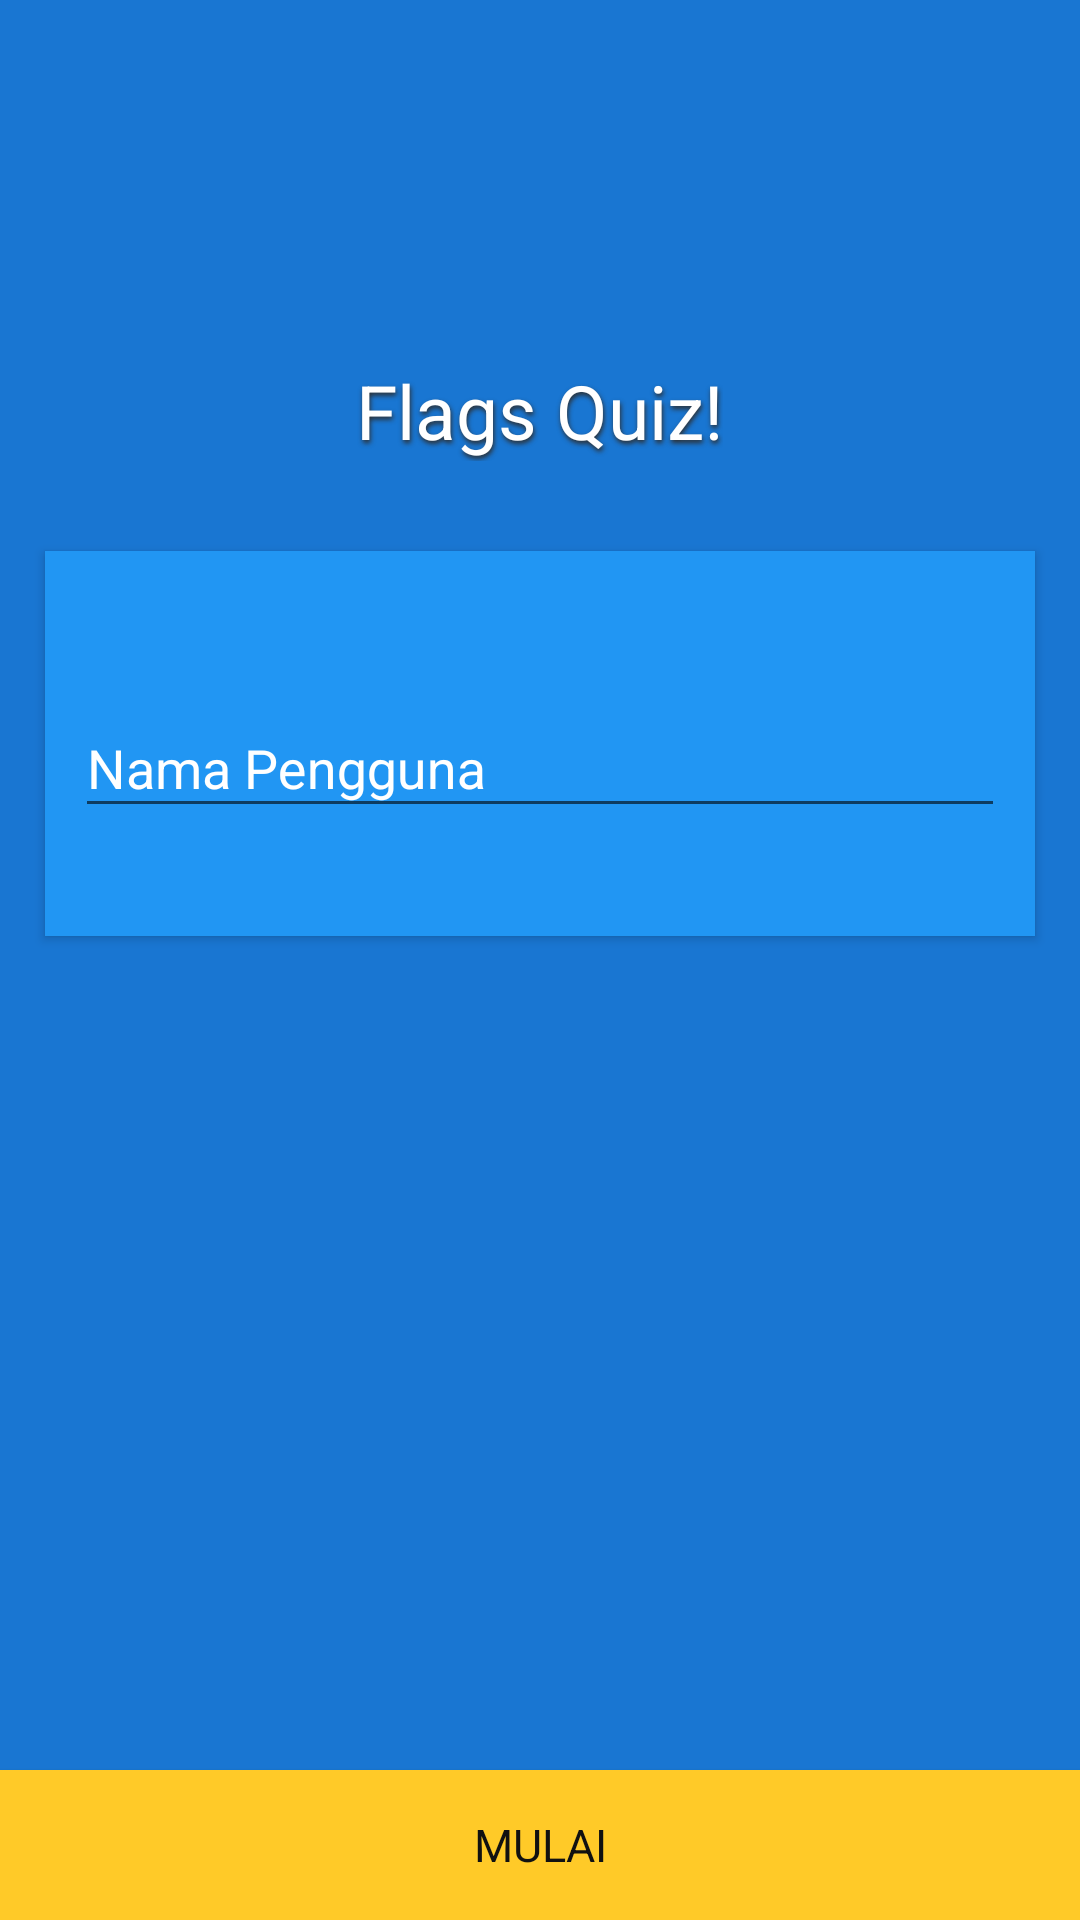

This screen was rendered from an Android layout file. Write that file and the resources it references.
<!-- AndroidManifest.xml: activity theme AppTheme1 -->
<!-- res/layout/activity_input_name.xml -->
<?xml version="1.0" encoding="utf-8"?>
<RelativeLayout
    xmlns:android="http://schemas.android.com/apk/res/android"
    xmlns:app="http://schemas.android.com/apk/res-auto"
    xmlns:tools="http://schemas.android.com/tools"
    android:layout_width="match_parent"
    android:layout_height="match_parent"
    android:background="@color/colorPrimaryDark">

    <TextView
        android:id="@+id/textBanner"
        android:layout_width="wrap_content"
        android:layout_height="wrap_content"
        android:text="Flags Quiz!"
        android:textColor="#fff"
        android:textSize="25sp"
        android:shadowColor="#2e2e2e"
        android:shadowDx="1"
        android:shadowDy="3"
        android:shadowRadius="4"
        android:layout_centerHorizontal="true"
        android:layout_marginTop="120dp"
        android:layout_below="@id/attrBanner"/>

    <android.support.v7.widget.CardView
        android:id="@+id/card"
        app:cardCornerRadius="0dp"
        android:backgroundTint="@color/colorPrimary"
        android:layout_below="@id/textBanner"
        android:layout_marginTop="30dp"
        android:layout_marginLeft="15dp"
        android:layout_marginRight="15dp"
        android:layout_width="match_parent"
        android:layout_height="wrap_content">

        <LinearLayout
            android:orientation="vertical"
            android:layout_width="match_parent"
            android:layout_height="wrap_content">

            <android.support.design.widget.TextInputLayout
                android:layout_marginLeft="10dp"
                android:layout_marginRight="10dp"
                android:layout_marginTop="40dp"
                android:layout_marginBottom="10dp"
                android:textColorHint="#fff"
                android:layout_width="match_parent"
                android:layout_height="wrap_content">
                <EditText
                    android:inputType="textCapWords"
                    android:id="@+id/name"
                    android:textColor="#fff"
                    android:hint="Nama Pengguna"
                    android:layout_width="match_parent"
                    android:layout_height="wrap_content" />
            </android.support.design.widget.TextInputLayout>

            <ProgressBar
                android:id="@+id/progress"
                android:visibility="invisible"
                android:layout_marginRight="13dp"
                android:layout_gravity="end"
                android:layout_marginBottom="10dp"
                style="?android:attr/progressBarStyleSmallInverse"
                android:layout_width="wrap_content"
                android:layout_height="wrap_content"
                android:layout_weight="1" />

        </LinearLayout>

    </android.support.v7.widget.CardView>

    <android.support.v7.widget.CardView
        app:cardCornerRadius="0dp"
        android:backgroundTint="@color/colorAccent"
        android:layout_alignParentBottom="true"
        android:layout_width="match_parent"
        android:layout_height="50dp">


        <TextView
            android:clickable="true"
            android:background="?attr/selectableItemBackground"
            android:id="@+id/bMulai"
            android:layout_width="match_parent"
            android:layout_height="match_parent"
            android:gravity="center"
            android:text="MULAI"
            android:textColor="#111"
            android:textSize="15dp" />

    </android.support.v7.widget.CardView>

</RelativeLayout>
<!-- resources referenced by this layout -->
<resources>
  <color name="colorAccent">#ffca28</color>
  <color name="colorPrimary">#2196f3</color>
  <color name="colorPrimaryDark">#1976d2</color>
  <style name="AppTheme1" parent="Theme.AppCompat.Light.NoActionBar">
          
          <item name="colorPrimary">@color/colorPrimary</item>
          <item name="colorPrimaryDark">@color/colorPrimaryDark</item>
          <item name="colorAccent">@color/colorAccent</item>
      </style>
</resources>
